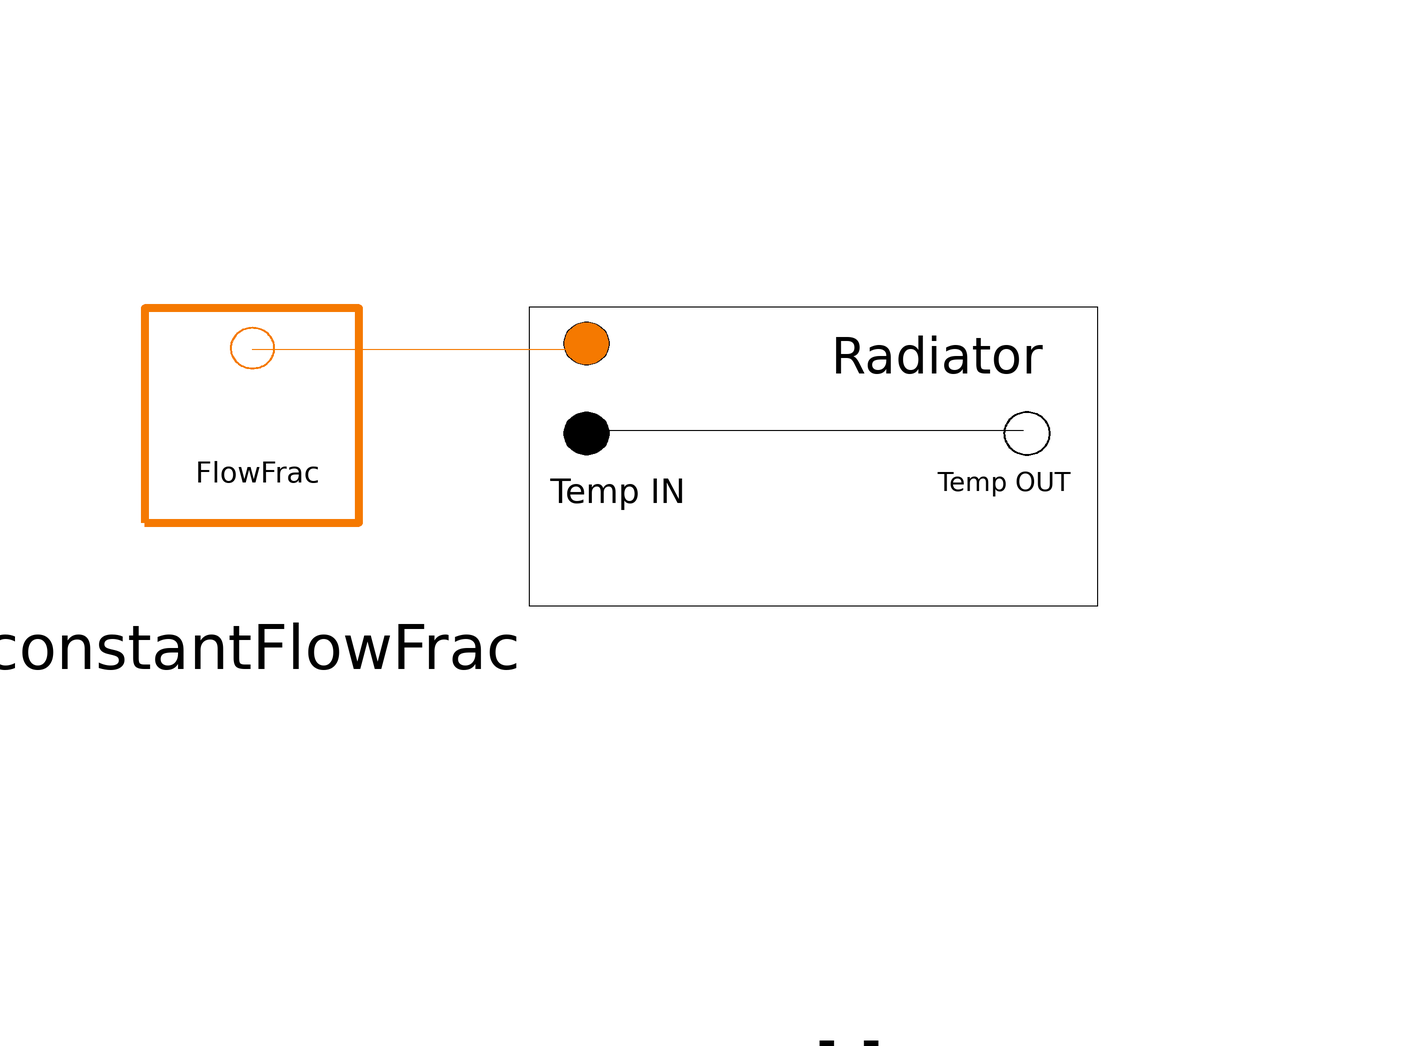

Above is the diagram view of the following Modelica model: its components placed by their Placement annotations and its connect equations drawn as lines.

model TestRadiator
        SMD_MSR_Modelica.HeatTransport.Radiator radiator(AirTempIn = 37.78, Cp_air = 1.0085E-3, Cp_salt = 2.39E-3, hA_radiatorNom = 0.0170, m_airN = 3.549878645002705, m_dot_air = 94.389 * 1.1237, m_dot_saltNom = 103.0701, m_saltN = 3.924401289158446e+02, tauUHXtoPHX = 8.24, tripRadiator = 2000000) annotation(
          Placement(visible = true, transformation(origin = {8, -10}, extent = {{-88, -88}, {88, 88}}, rotation = 0)));
        SMD_MSR_Modelica.QAtoolBox.TestIO.ConstantFlowFrac constantFlowFrac(ConstantFlowFrac = 1) annotation(
          Placement(visible = true, transformation(origin = {-119, 11}, extent = {{-35, -35}, {35, 35}}, rotation = 0)));
      equation
        connect(constantFlowFrac.flowFraction_Out, radiator.secondaryFlowFrac) annotation(
          Line(points = {{-119, 24}, {-54, 24}, {-54, 26}}, color = {245, 121, 0}));
        connect(radiator.RadTempOut, radiator.RadTempIN) annotation(
          Line(points = {{32, 8}, {-54, 8}}));
      end TestRadiator;